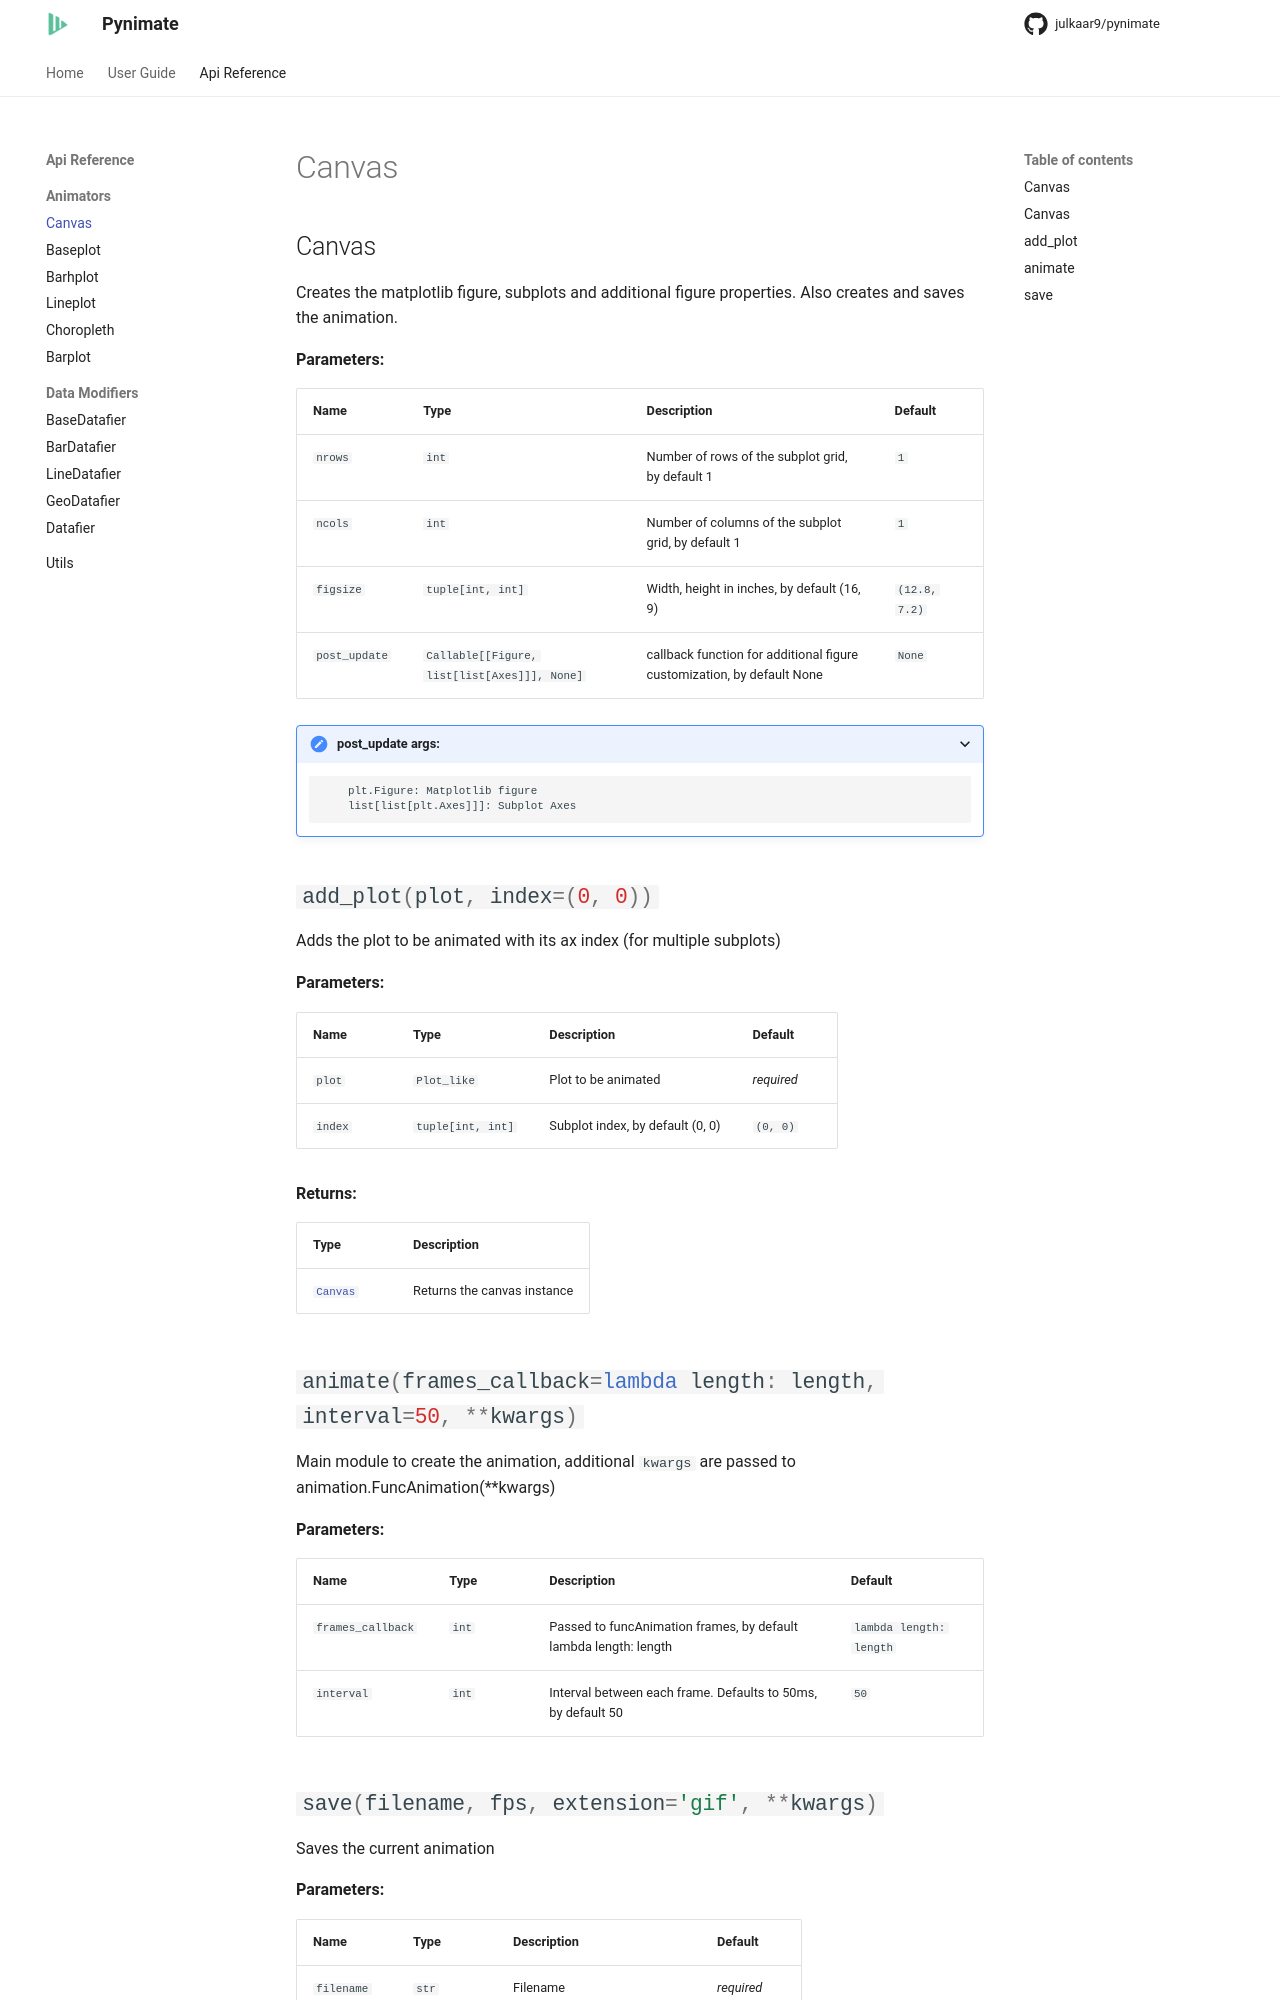

repository: julkaar9/pynimate · page: reference/canvas/index.html · generator: mkdocs

# Canvas
## Canvas
::: pynimate.canvas.Canvas
    handler: python
    options:
      docstring_style: numpy
      merge_init_into_class: true
      members:
        - add_plot
        - animate
        - save
      show_root_heading: false
